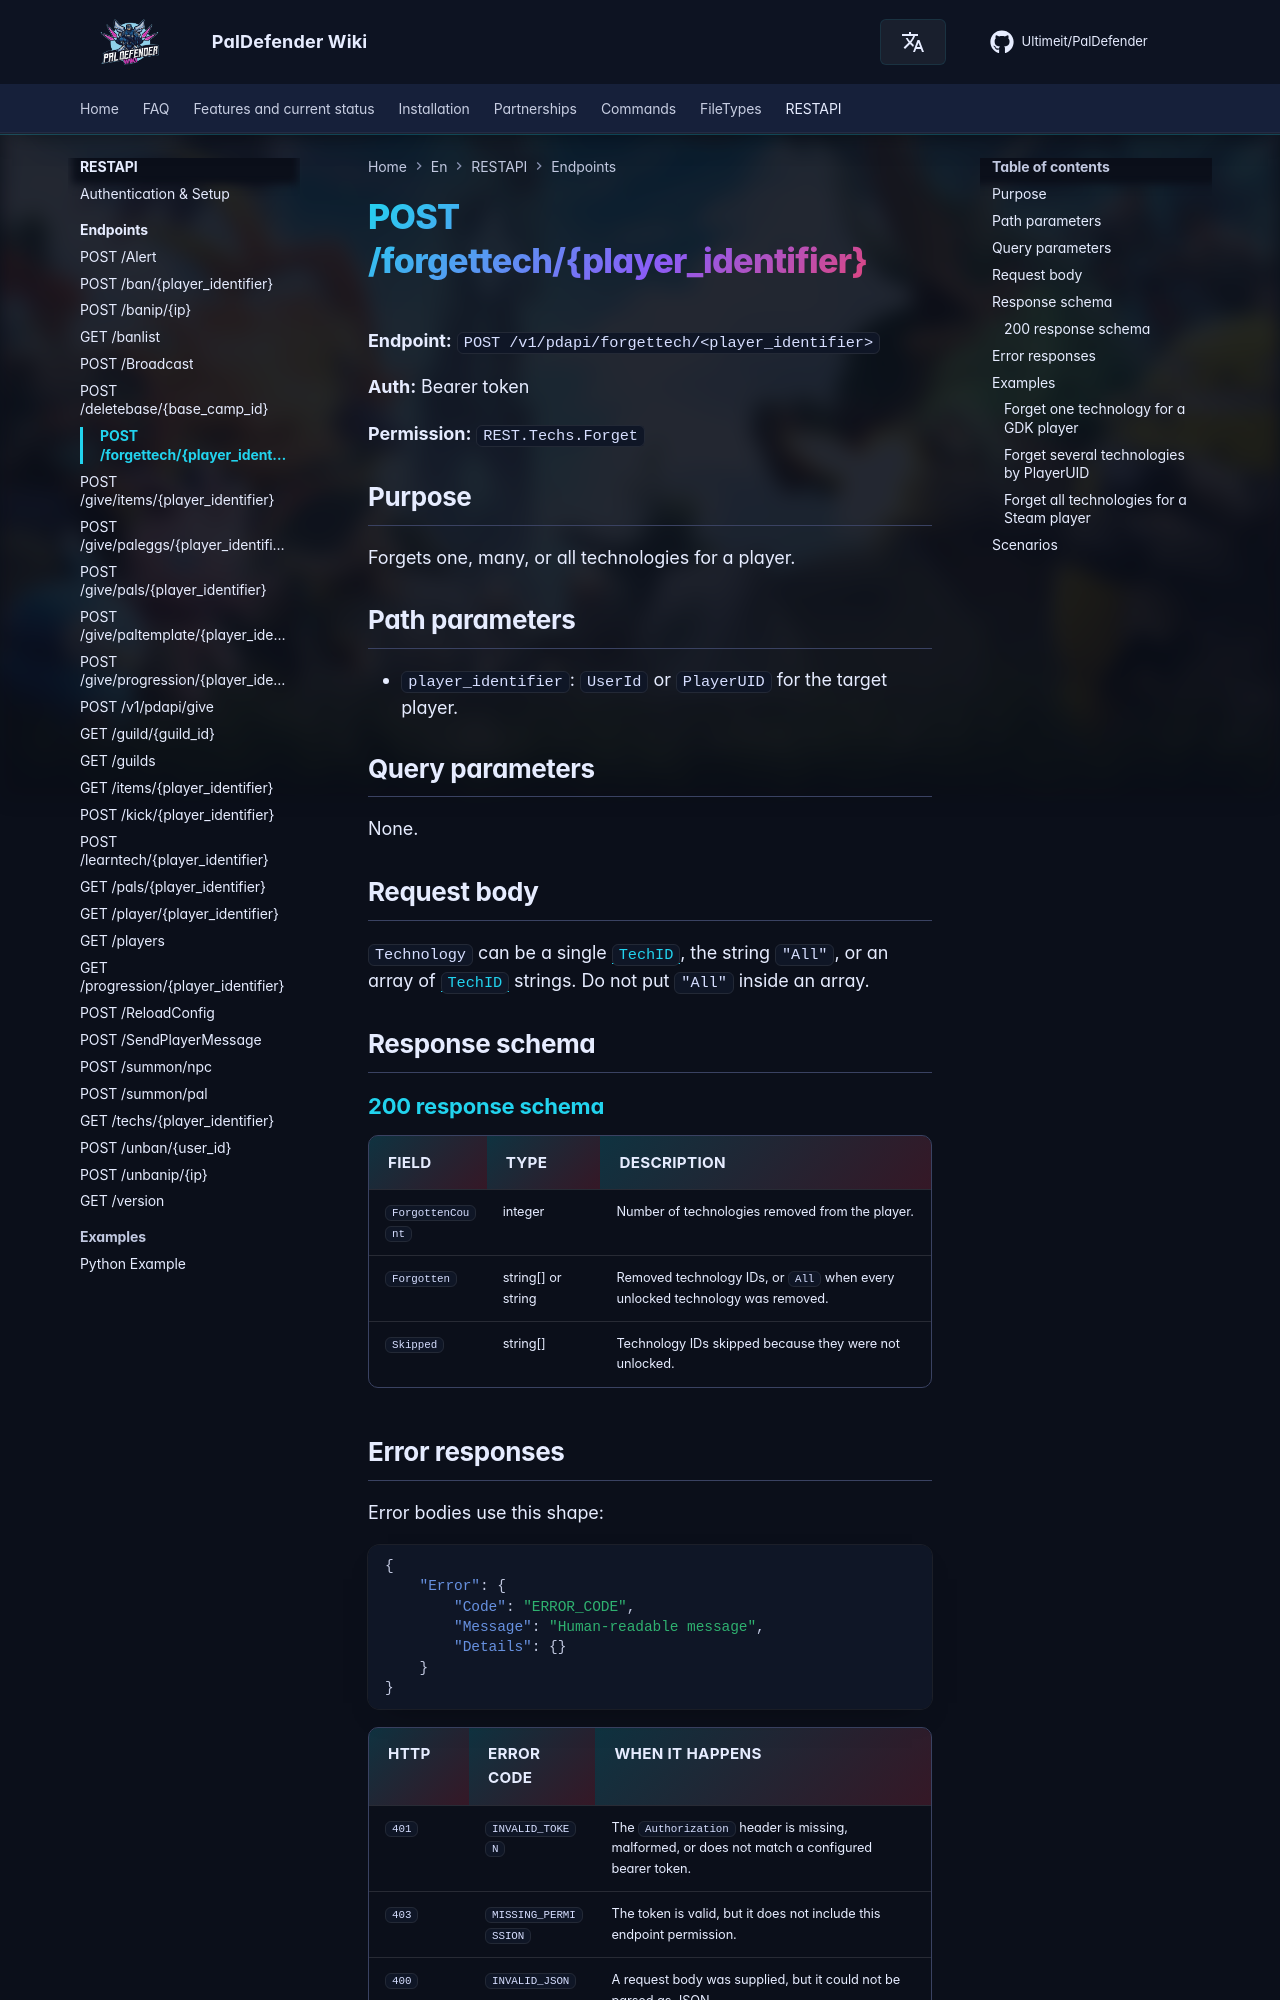

repository: Ultimeit/PalDefender · page: RESTAPI/Endpoints/forgettech/index.html · generator: mkdocs

# POST /forgettech/{player_identifier}



**Endpoint:** `POST /v1/pdapi/forgettech/<player_identifier>`

**Auth:** Bearer token

**Permission:** `REST.Techs.Forget`

## Purpose

Forgets one, many, or all technologies for a player.

## Path parameters

- `player_identifier`: `UserId` or `PlayerUID` for the target player.

## Query parameters

None.

## Request body

`Technology` can be a single [`TechID`](https://paldeck.cc/technology), the string `"All"`, or an array of [`TechID`](https://paldeck.cc/technology) strings. Do not put `"All"` inside an array.

## Response schema

--8<-- "_snippets/restapi/schemas/forgettech.md"
